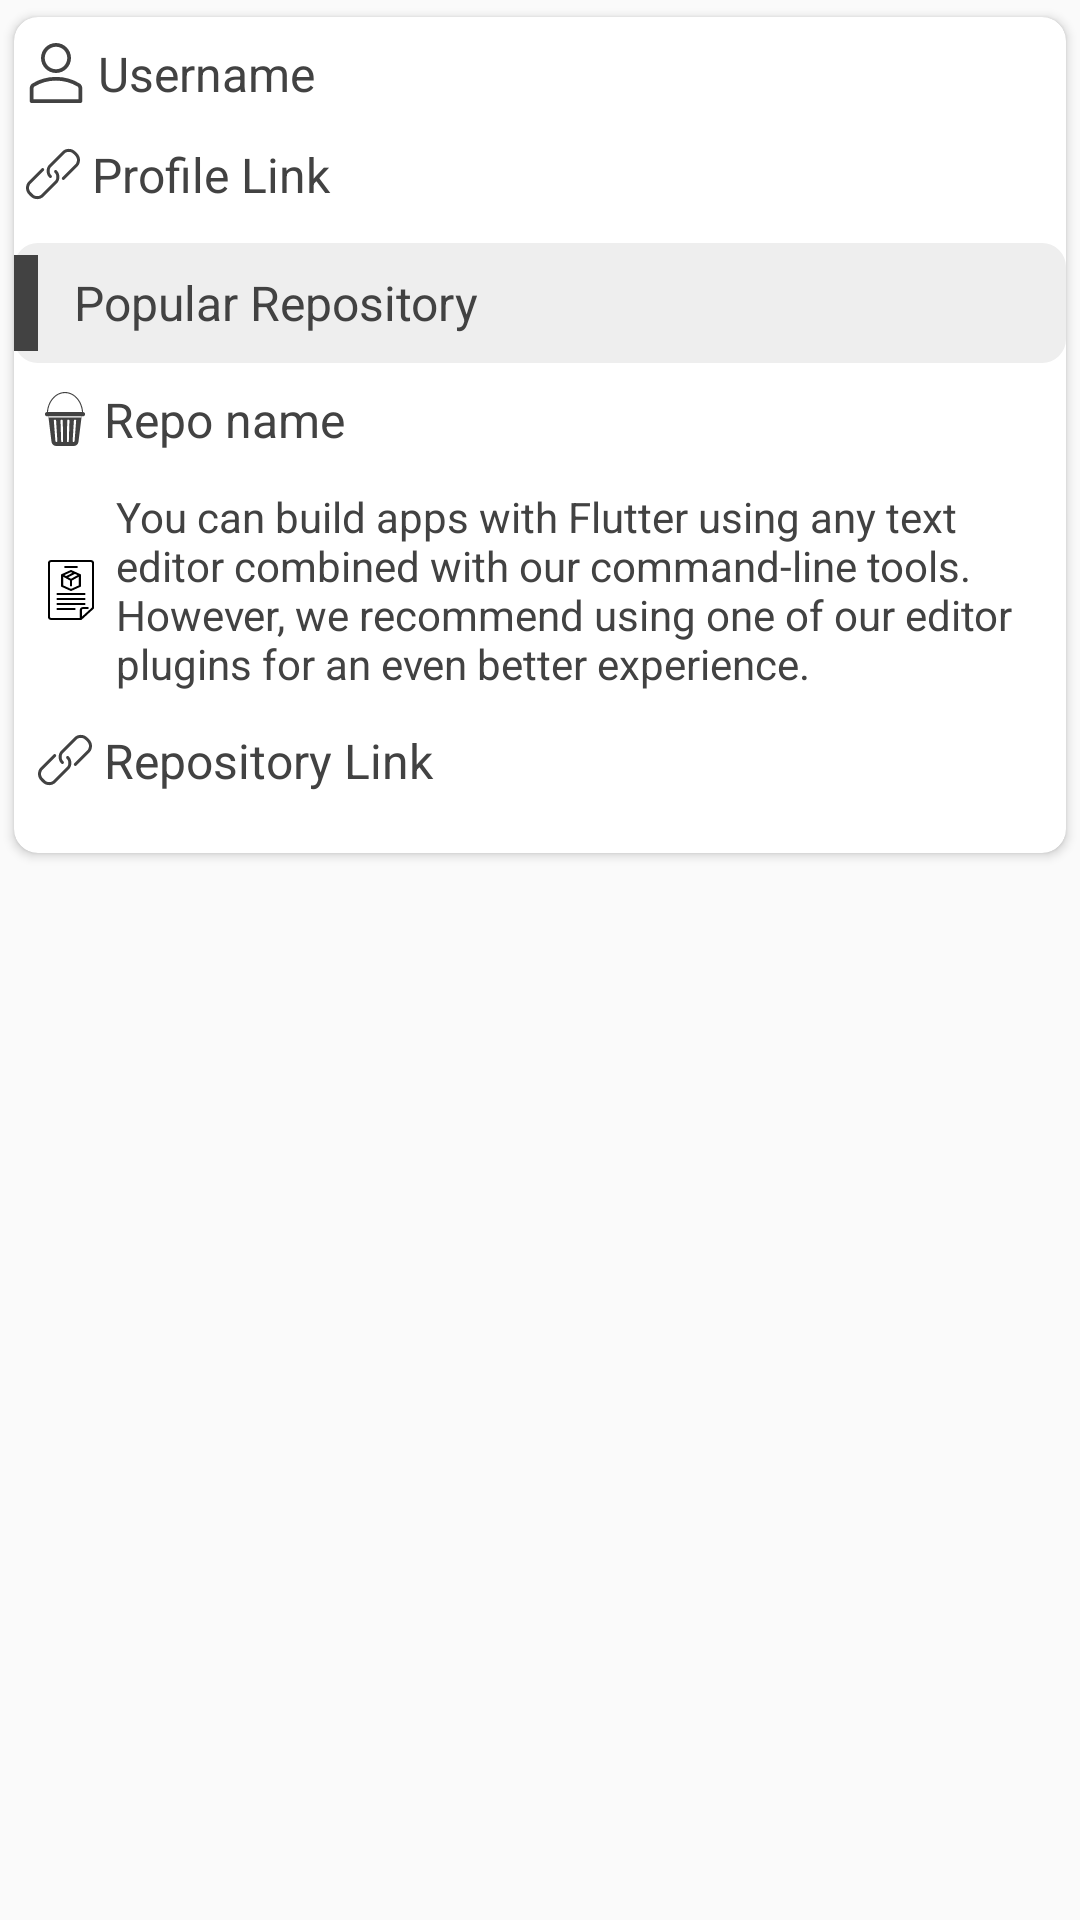

The Android layout XML behind this screen, and the referenced resources:
<!-- AndroidManifest.xml: application theme AppThemeNoActionBar -->
<!-- res/layout/popup_trending_developers_items_details.xml -->
<?xml version="1.0" encoding="utf-8"?>
<RelativeLayout
    android:id="@+id/dialogLayout"
    xmlns:android="http://schemas.android.com/apk/res/android"
    xmlns:app="http://schemas.android.com/apk/res-auto"
    android:layout_width="match_parent"
    android:layout_height="wrap_content">


    <androidx.cardview.widget.CardView
        android:layout_width="match_parent"
        android:layout_height="wrap_content"
        app:cardCornerRadius="8dp"
        app:cardUseCompatPadding="true"
        android:elevation="4dp">

        <LinearLayout
            android:layout_width="match_parent"
            android:layout_height="wrap_content"
            android:orientation="vertical">

            <TextView
                android:id="@+id/UserName"
                android:layout_width="match_parent"
                android:layout_height="wrap_content"
                android:layout_marginTop="4dp"
                android:drawableLeft="@drawable/ic_user_material_icon"
                android:drawablePadding="4dp"
                android:padding="4dp"
                android:textSize="16sp"
                android:textColor="@color/md_grey_800"
                android:text="@string/username"/>

            <TextView
                android:id="@+id/ProfileLink"
                android:autoLink="all"
                android:layout_width="match_parent"
                android:layout_height="wrap_content"
                android:layout_marginTop="4dp"
                android:drawableLeft="@drawable/ic_link_new_1"
                android:foreground="?attr/selectableItemBackgroundBorderless"
                android:drawablePadding="4dp"
                android:padding="4dp"
                android:textSize="16sp"
                android:clickable="true"
                android:textColor="@color/md_grey_800"
                android:text="@string/profile_link"/>

            <LinearLayout
                android:layout_width="match_parent"
                android:layout_height="match_parent"
                android:orientation="vertical"
                android:paddingTop="8dp"
                android:paddingBottom="16dp">

                <RelativeLayout
                    android:layout_width="match_parent"
                    android:layout_height="wrap_content"
                    android:paddingTop="4dp"
                    android:background="@drawable/rectangle_back_grey"
                    android:paddingBottom="4dp">

                    <View
                        android:id="@+id/labe1"
                        android:layout_width="8dp"
                        android:layout_height="32dp"
                        android:background="@color/md_grey_800" />

                    <TextView
                        android:layout_width="wrap_content"
                        android:layout_height="wrap_content"
                        android:layout_marginLeft="8dp"
                        android:layout_marginRight="5dp"
                        android:layout_toRightOf="@+id/labe1"
                        android:layout_centerVertical="true"
                        android:gravity="center_vertical"
                        android:padding="4dp"
                        android:text="@string/popular_repo"
                        android:textColor="@color/md_grey_800"
                        android:textSize="16sp" />

                </RelativeLayout>

                <LinearLayout
                    android:layout_width="match_parent"
                    android:layout_height="match_parent"
                    android:layout_marginLeft="4dp"
                    android:layout_marginRight="4dp"
                    android:orientation="vertical">

                    <TextView
                        android:id="@+id/RepoName"
                        android:layout_width="match_parent"
                        android:layout_height="wrap_content"
                        android:drawableLeft="@drawable/ic_repo_new_1"
                        android:drawablePadding="4dp"
                        android:layout_marginTop="4dp"
                        android:padding="4dp"
                        android:textSize="16sp"
                        android:textColor="@color/md_grey_800"
                        android:text="@string/repo_name"/>

                    <TextView
                        android:id="@+id/Description"
                        android:layout_width="match_parent"
                        android:layout_height="wrap_content"
                        android:layout_marginTop="4dp"
                        android:drawableLeft="@drawable/ic_description_new_1"
                        android:drawablePadding="4dp"
                        android:padding="4dp"
                        android:textSize="14sp"
                        android:textColor="@color/md_grey_800"
                        android:text="@string/description"/>

                    <TextView
                        android:id="@+id/RepoLink"
                        android:autoLink="all"
                        android:layout_width="match_parent"
                        android:layout_height="wrap_content"
                        android:layout_marginTop="4dp"
                        android:drawableLeft="@drawable/ic_link_new_1"
                        android:foreground="?attr/selectableItemBackgroundBorderless"
                        android:drawablePadding="4dp"
                        android:padding="4dp"
                        android:textSize="16sp"
                        android:clickable="true"
                        android:textColor="@color/md_grey_800"
                        android:text="@string/repo_link"/>

                </LinearLayout>
            </LinearLayout>

        </LinearLayout>

    </androidx.cardview.widget.CardView>

</RelativeLayout>
<!-- resources referenced by this layout -->
<resources>
  <color name="md_grey_800">#424242</color>
  <!-- drawable ic_link_new_1 (drawable) -->
  <vector android:height="18dp" android:viewportHeight="482.8"
      android:viewportWidth="482.8" android:width="18dp" xmlns:android="http://schemas.android.com/apk/res/android">
      <path android:fillColor="#424242" android:pathData="M255.2,209.3c-5.3,5.3 -5.3,13.8 0,19.1c21.9,21.9 21.9,57.5 0,79.4l-115,115c-21.9,21.9 -57.5,21.9 -79.4,0l-17.3,-17.3c-21.9,-21.9 -21.9,-57.5 0,-79.4l115,-115c5.3,-5.3 5.3,-13.8 0,-19.1s-13.8,-5.3 -19.1,0l-115,115C8.7,322.7 0,343.6 0,365.8c0,22.2 8.6,43.1 24.4,58.8l17.3,17.3c16.2,16.2 37.5,24.3 58.8,24.3s42.6,-8.1 58.8,-24.3l115,-115c32.4,-32.4 32.4,-85.2 0,-117.6C269.1,204 260.5,204 255.2,209.3z"/>
      <path android:fillColor="#424242" android:pathData="M458.5,58.2l-17.3,-17.3c-32.4,-32.4 -85.2,-32.4 -117.6,0l-115,115c-32.4,32.4 -32.4,85.2 0,117.6c5.3,5.3 13.8,5.3 19.1,0s5.3,-13.8 0,-19.1c-21.9,-21.9 -21.9,-57.5 0,-79.4l115,-115c21.9,-21.9 57.5,-21.9 79.4,0l17.3,17.3c21.9,21.9 21.9,57.5 0,79.4l-115,115c-5.3,5.3 -5.3,13.8 0,19.1c2.6,2.6 6.1,4 9.5,4s6.9,-1.3 9.5,-4l115,-115c15.7,-15.7 24.4,-36.6 24.4,-58.8C482.8,94.8 474.2,73.9 458.5,58.2z"/>
  </vector>
  <!-- drawable ic_user_material_icon (drawable) -->
  <vector android:height="20dp" android:viewportHeight="551.13"
      android:viewportWidth="551.13" android:width="20dp" xmlns:android="http://schemas.android.com/apk/res/android">
      <path android:fillColor="#424242" android:pathData="m275.565,275.565c-75.972,0 -137.783,-61.81 -137.783,-137.783s61.811,-137.782 137.783,-137.782 137.783,61.81 137.783,137.783 -61.811,137.782 -137.783,137.782zM275.565,34.446c-56.983,0 -103.337,46.353 -103.337,103.337s46.353,103.337 103.337,103.337 103.337,-46.354 103.337,-103.337 -46.354,-103.337 -103.337,-103.337z"/>
      <path android:fillColor="#424242" android:pathData="m499.461,551.13h-447.793c-9.52,0 -17.223,-7.703 -17.223,-17.223v-118.558c0,-17.795 9.099,-34.513 23.732,-43.663 129.339,-80.682 305.554,-80.665 434.759,-0.017 14.649,9.166 23.749,25.885 23.749,43.679v118.558c0,9.521 -7.703,17.224 -17.224,17.224zM68.891,516.685h413.348v-101.336c0,-6.004 -2.893,-11.555 -7.552,-14.464 -118.256,-73.819 -279.905,-73.87 -398.26,0.017 -4.642,2.893 -7.535,8.443 -7.535,14.448z"/>
  </vector>
  <!-- drawable rectangle_back_grey (drawable) -->
  <?xml version="1.0" encoding="utf-8"?>
  <shape xmlns:android="http://schemas.android.com/apk/res/android" >
  
      <corners android:radius="8dp" />
  
      <solid android:color="@color/md_grey_200" />
  
  </shape>
  <string name="description">You can build apps with Flutter using any text editor combined with our command-line tools. However, we recommend using one of our editor plugins for an even better experience.</string>
  <string name="popular_repo">Popular Repository Details</string>
  <string name="profile_link">Profile Link</string>
  <string name="repo_link">Repository Link</string>
  <string name="repo_name">Repo name</string>
  <string name="username">Username</string>
  <style name="AppThemeNoActionBar" parent="Theme.AppCompat.Light.NoActionBar">
          
          <item name="colorControlNormal">@color/md_white_1000</item>
          <item name="colorPrimary">@color/colorPrimary</item>
          <item name="colorPrimaryDark">@color/colorPrimaryDark</item>
          <item name="colorAccent">@color/colorAccent</item>
      </style>
  <color name="md_grey_200">#EEEEEE</color>
  <color name="md_white_1000">#ffffff</color>
  <color name="colorPrimary">#008577</color>
  <color name="colorPrimaryDark">#00574B</color>
  <color name="colorAccent">#D81B60</color>
</resources>
